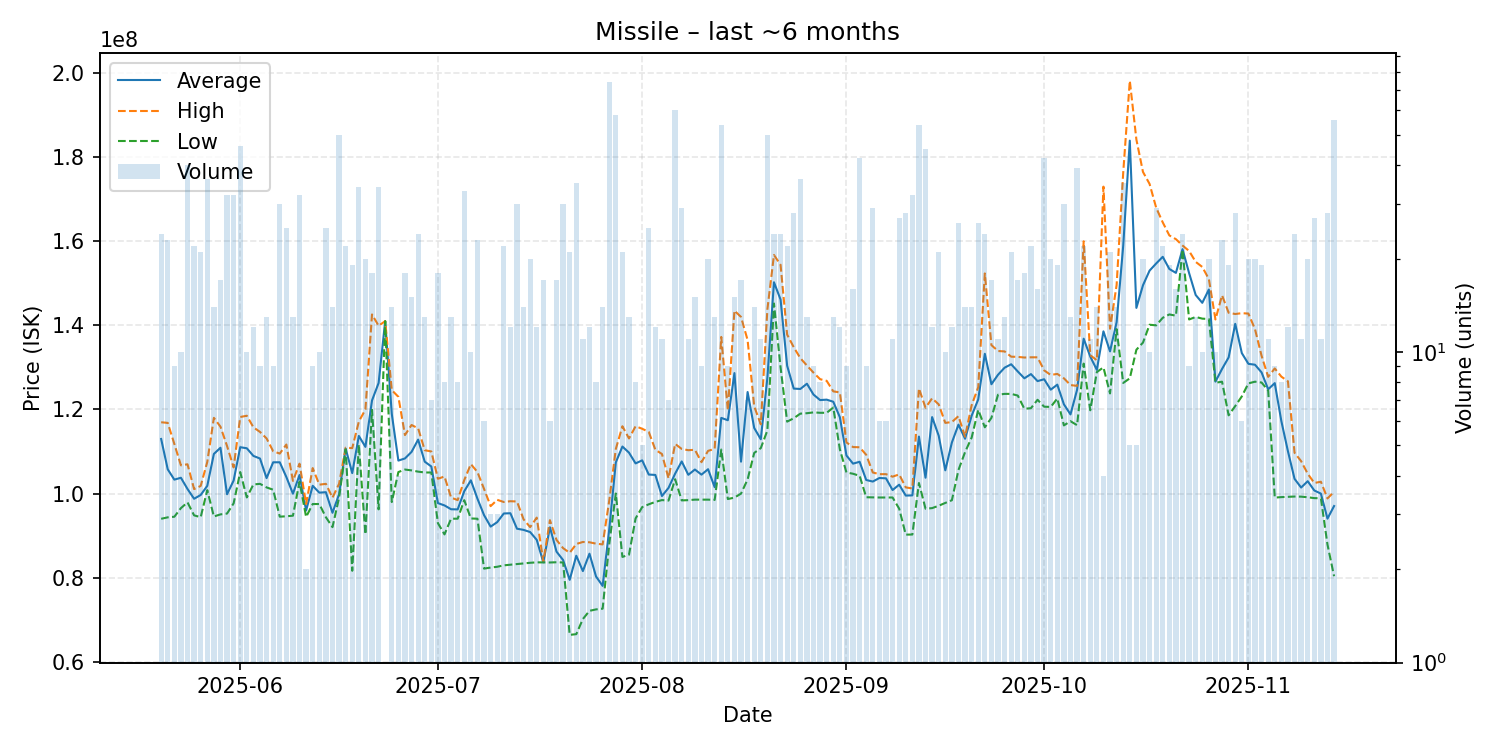

Data behind this chart, as committed beside it:
date, average, highest, lowest, order_count, volume
2025-05-20, 112972083, 116950000, 93985000, 20, 24
2025-05-21, 105754348, 116800000, 94330000, 18, 23
2025-05-22, 103301111, 111800000, 94470000, 8, 9
2025-05-23, 103744000, 106700000, 96520000, 9, 10
2025-05-24, 101076500, 106950000, 97890000, 27, 40
2025-05-25, 98749545, 101050000, 94800000, 22, 22
2025-05-26, 99650000, 101800000, 94370000, 17, 21
2025-05-27, 101822222, 107500000, 100800000, 29, 36
2025-05-28, 109410714, 118000000, 94530000, 14, 14
2025-05-29, 110888824, 115900000, 95030000, 16, 17
2025-05-30, 99829688, 111300000, 95230000, 22, 32
2025-05-31, 103086250, 106200000, 97655000, 27, 32
2025-06-01, 111017174, 118200000, 105100000, 45, 46
2025-06-02, 110759000, 118500000, 99065000, 9, 10
2025-06-03, 108941667, 115750000, 102150000, 12, 12
2025-06-04, 108322222, 114650000, 102300000, 8, 9
2025-06-05, 103663846, 113100000, 101450000, 12, 13
2025-06-06, 107422222, 110050000, 100900000, 9, 9
2025-06-07, 107428333, 109500000, 94490000, 25, 30
2025-06-08, 103925200, 111650000, 94580000, 19, 25
2025-06-09, 99948462, 103000000, 94720000, 13, 13
2025-06-10, 104398750, 107100000, 102800000, 27, 32
2025-06-11, 95960000, 97500000, 94420000, 2, 2
2025-06-12, 101833333, 106050000, 97500000, 8, 9
2025-06-13, 100202000, 102100000, 97500000, 10, 10
2025-06-14, 100312000, 102300000, 94360000, 16, 25
2025-06-15, 95416429, 99000000, 92000000, 14, 14
2025-06-16, 99823200, 102300000, 98990000, 26, 50
2025-06-17, 110686364, 110900000, 110500000, 19, 22
2025-06-18, 104848421, 110800000, 81620000, 18, 19
2025-06-19, 113693824, 117100000, 111600000, 28, 34
2025-06-20, 111097000, 120000000, 90290000, 16, 20
2025-06-21, 122135556, 142600000, 119900000, 16, 18
2025-06-22, 126285588, 139900000, 96230000, 30, 34
2025-06-23, 141000000, 141000000, 141000000, 1, 1
2025-06-24, 118942857, 124600000, 97970000, 14, 14
2025-06-25, 107830000, 123000000, 105100000, 4, 4
2025-06-26, 108338889, 113900000, 105700000, 17, 18
2025-06-27, 109900000, 116300000, 105500000, 14, 15
2025-06-28, 112820833, 115500000, 105200000, 22, 24
2025-06-29, 107576923, 110300000, 105000000, 13, 13
2025-06-30, 106428571, 110000000, 105000000, 5, 7
2025-07-01, 97716111, 103500000, 92955000, 18, 18
2025-07-02, 97165000, 104050000, 90270000, 8, 8
2025-07-03, 96254615, 99035000, 94010000, 12, 13
2025-07-04, 96217500, 98425000, 94005000, 8, 8
2025-07-05, 100545152, 103200000, 98410000, 27, 33
2025-07-06, 103139000, 107000000, 94060000, 10, 10
2025-07-07, 98768261, 105100000, 94005000, 20, 23
2025-07-08, 94861667, 101100000, 82135000, 6, 6
2025-07-09, 92123333, 96995000, 82380000, 3, 3
2025-07-10, 93186667, 98495000, 82570000, 3, 3
2025-07-11, 95246818, 97980000, 82910000, 16, 22
2025-07-12, 95305000, 98165000, 83065000, 12, 12
2025-07-13, 91627333, 98100000, 83240000, 23, 30
2025-07-14, 91346429, 93860000, 83370000, 14, 14
2025-07-15, 90827500, 92000000, 83520000, 16, 20
2025-07-16, 88964167, 94270000, 83625000, 10, 12
2025-07-17, 83633529, 83820000, 83610000, 13, 17
2025-07-18, 91966667, 93660000, 83590000, 6, 6
... 119 more rows
